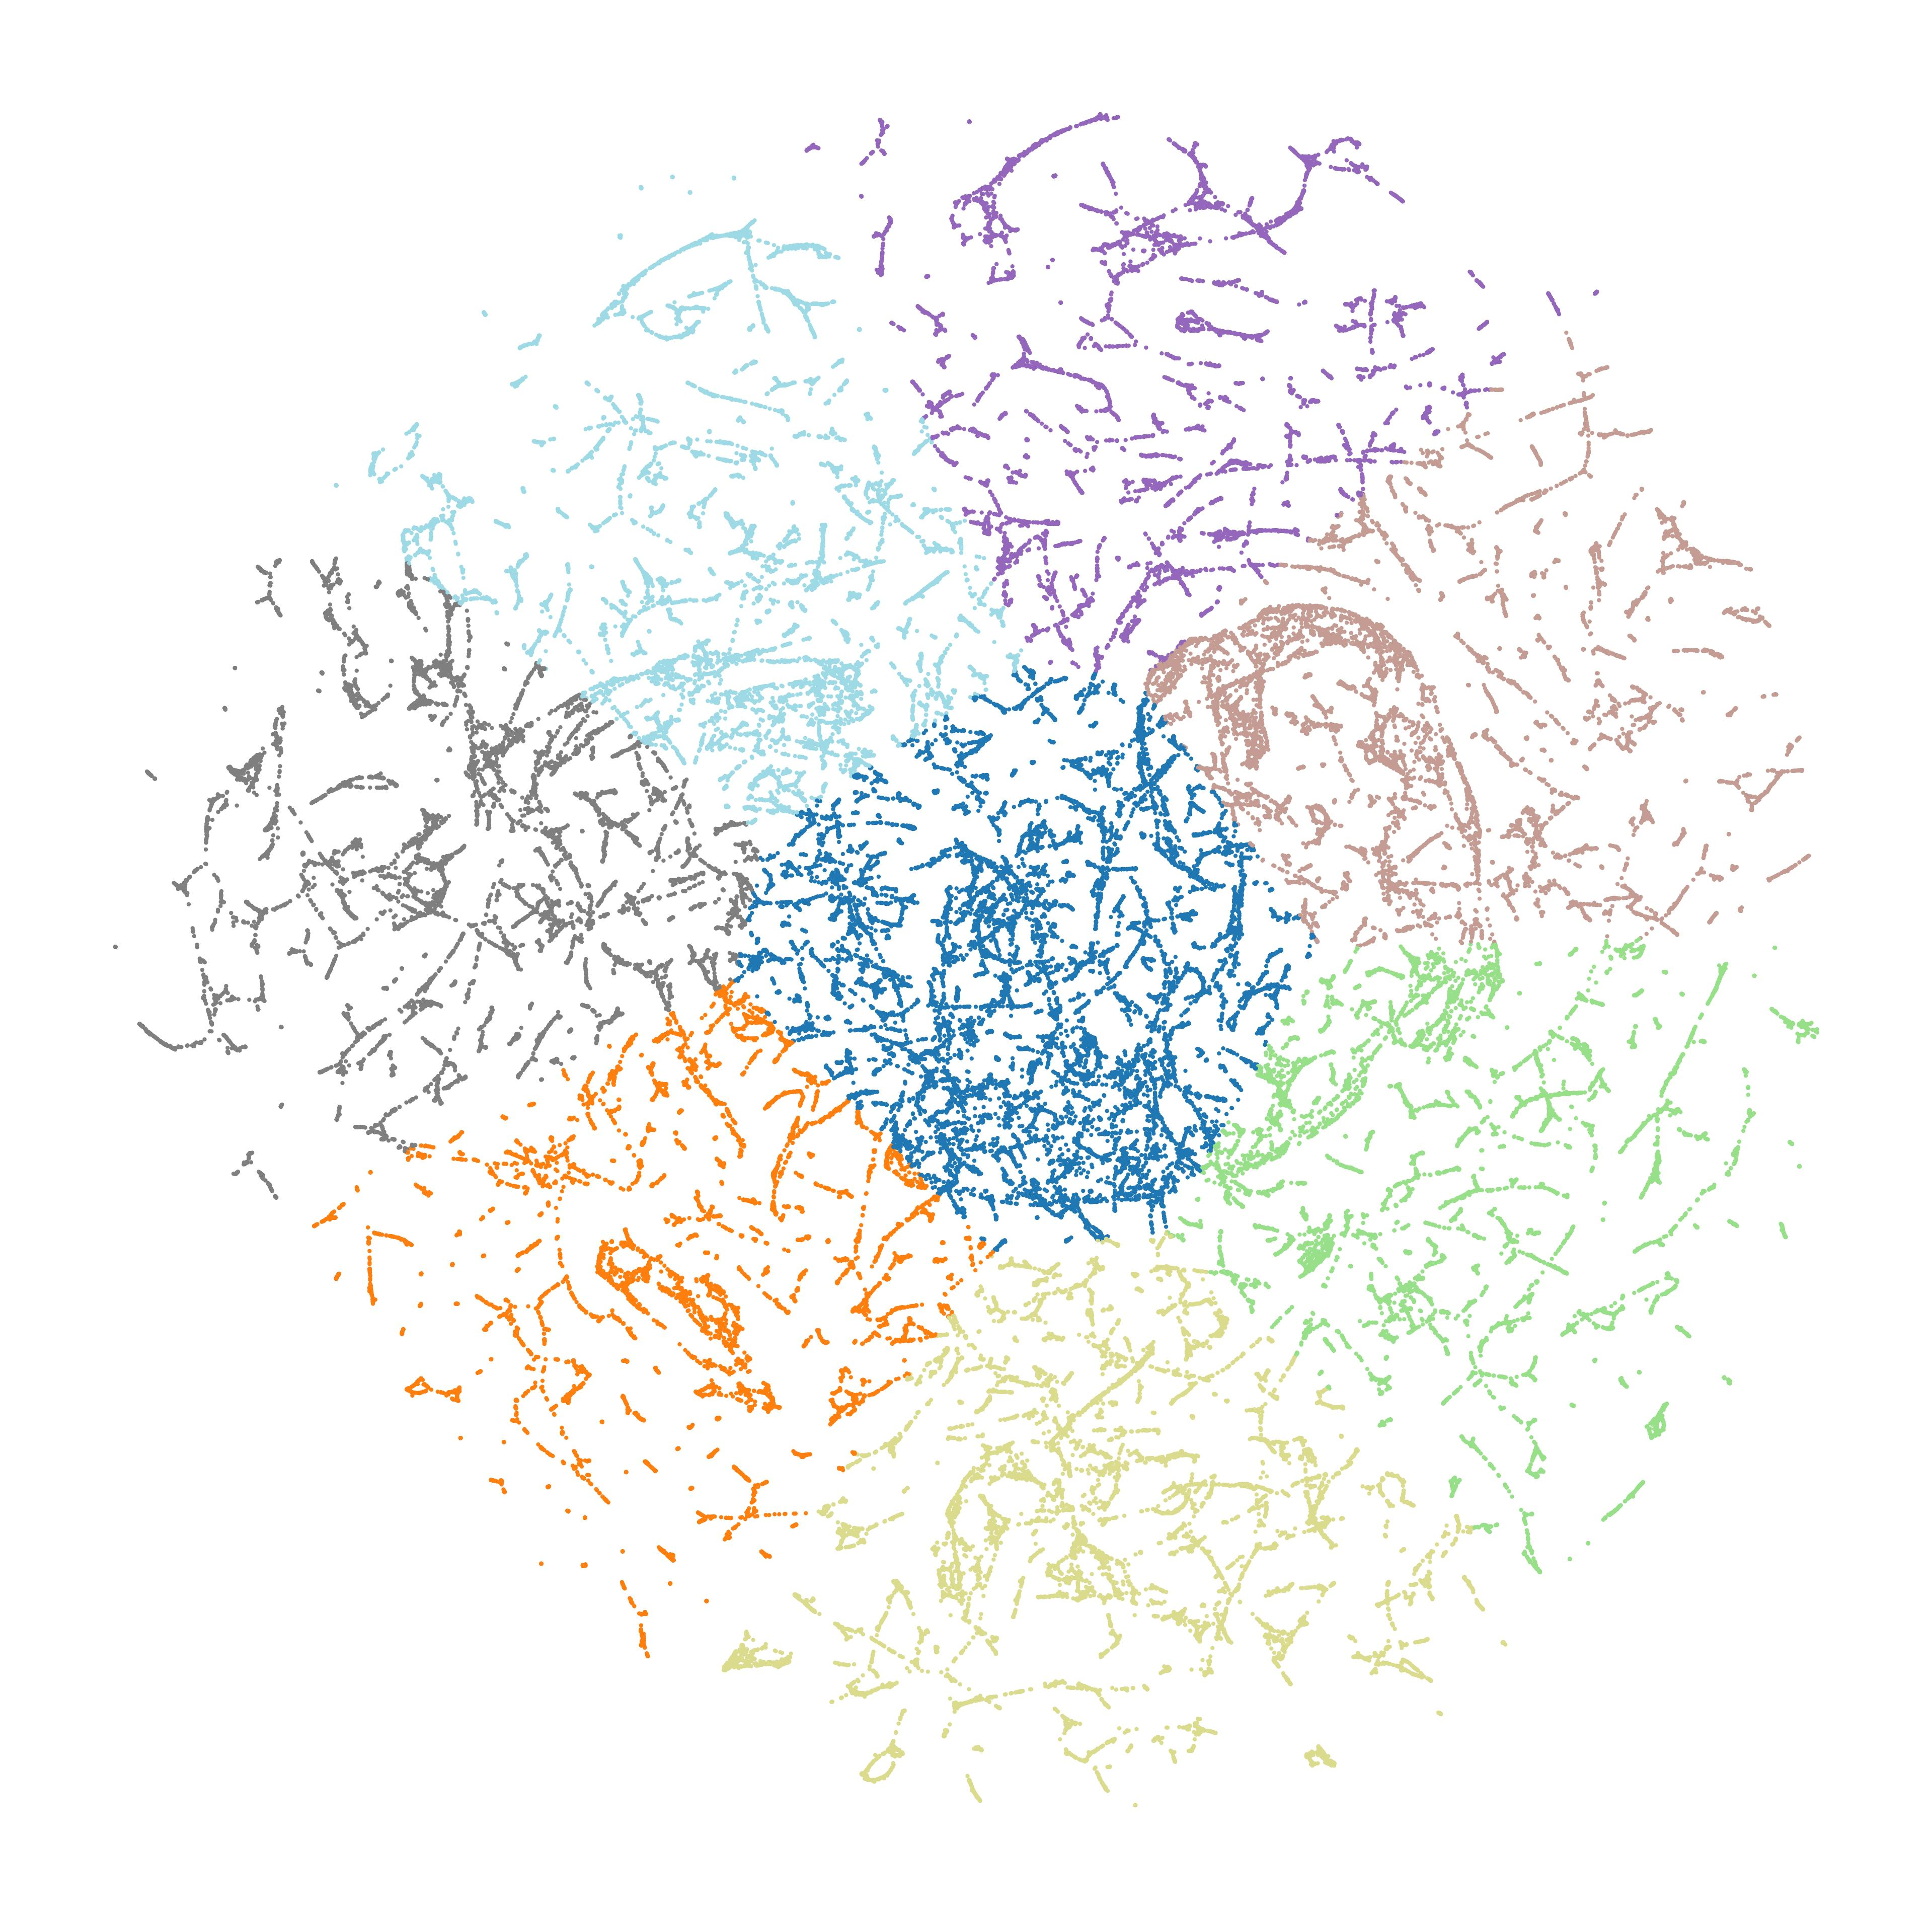

Values plotted in this chart, from the file beside it:
node_id, cluster, color_hex
90065375, 0, #1f77b4
90231922, 4, #c49c94
90233296, 3, #9467bd
90233647, 6, #dbdb8d
90233653, 6, #dbdb8d
150558141, 4, #c49c94
150569293, 3, #9467bd
150569309, 3, #9467bd
150569320, 3, #9467bd
150569333, 3, #9467bd
150569337, 3, #9467bd
150569339, 3, #9467bd
150569775, 3, #9467bd
150569869, 3, #9467bd
150572580, 3, #9467bd
150572586, 3, #9467bd
150572588, 3, #9467bd
150572608, 3, #9467bd
150572614, 3, #9467bd
150572636, 3, #9467bd
150572637, 3, #9467bd
150572651, 3, #9467bd
150572662, 3, #9467bd
150572990, 3, #9467bd
150573003, 3, #9467bd
150573167, 3, #9467bd
150573172, 3, #9467bd
150573225, 3, #9467bd
150574632, 3, #9467bd
150574633, 3, #9467bd
150574635, 3, #9467bd
150574837, 3, #9467bd
150574840, 3, #9467bd
150574841, 3, #9467bd
150574844, 3, #9467bd
150575430, 3, #9467bd
150575439, 7, #9edae5
150575441, 7, #9edae5
150575736, 3, #9467bd
150576122, 3, #9467bd
150576127, 3, #9467bd
150576128, 3, #9467bd
150576190, 3, #9467bd
150576325, 3, #9467bd
150576328, 3, #9467bd
150577393, 3, #9467bd
150577436, 3, #9467bd
150577519, 3, #9467bd
150577664, 3, #9467bd
248803215, 3, #9467bd
248803230, 3, #9467bd
248803233, 3, #9467bd
248803247, 3, #9467bd
251566458, 2, #98df8a
259584260, 2, #98df8a
259584416, 2, #98df8a
260247175, 2, #98df8a
271130554, 4, #c49c94
271130595, 2, #98df8a
271130616, 4, #c49c94
... 107,368 more rows
